Image classification data set "cnn_dataset" (upputurisrilaxmi-ui/Project_ML on GitHub). Class labels (2): crop, weed.

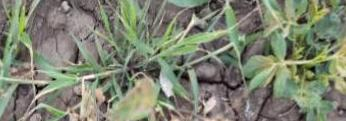
Label: weed

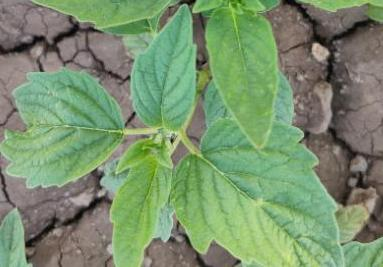
Label: crop

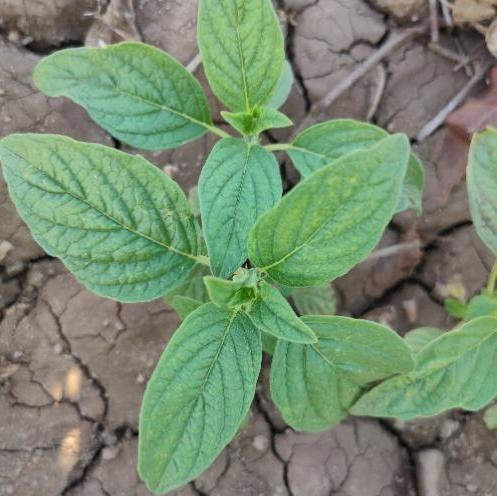
Label: crop

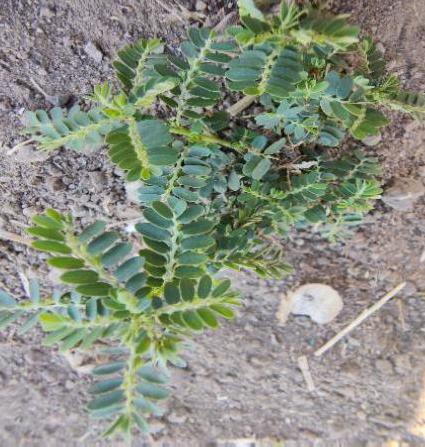
Label: weed

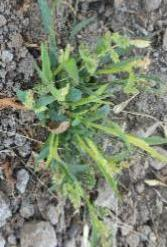
Label: weed

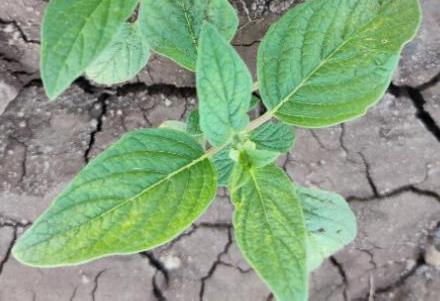
Label: crop
